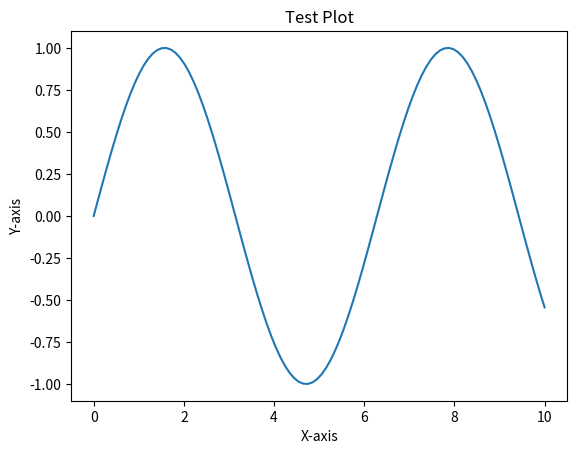

The script that saved this image:
import matplotlib.pyplot as plt
import numpy as np
import os

# 確保 K line 資料夾存在
if not os.path.exists('Kline'):
    os.makedirs('Kline')

# 簡單的數據
x = np.linspace(0, 10, 100)
y = np.sin(x)

plt.plot(x, y)
plt.title('Test Plot')
plt.xlabel('X-axis')
plt.ylabel('Y-axis')

# 儲存圖片
plt.savefig('Kline/test_plot.png')
plt.show()